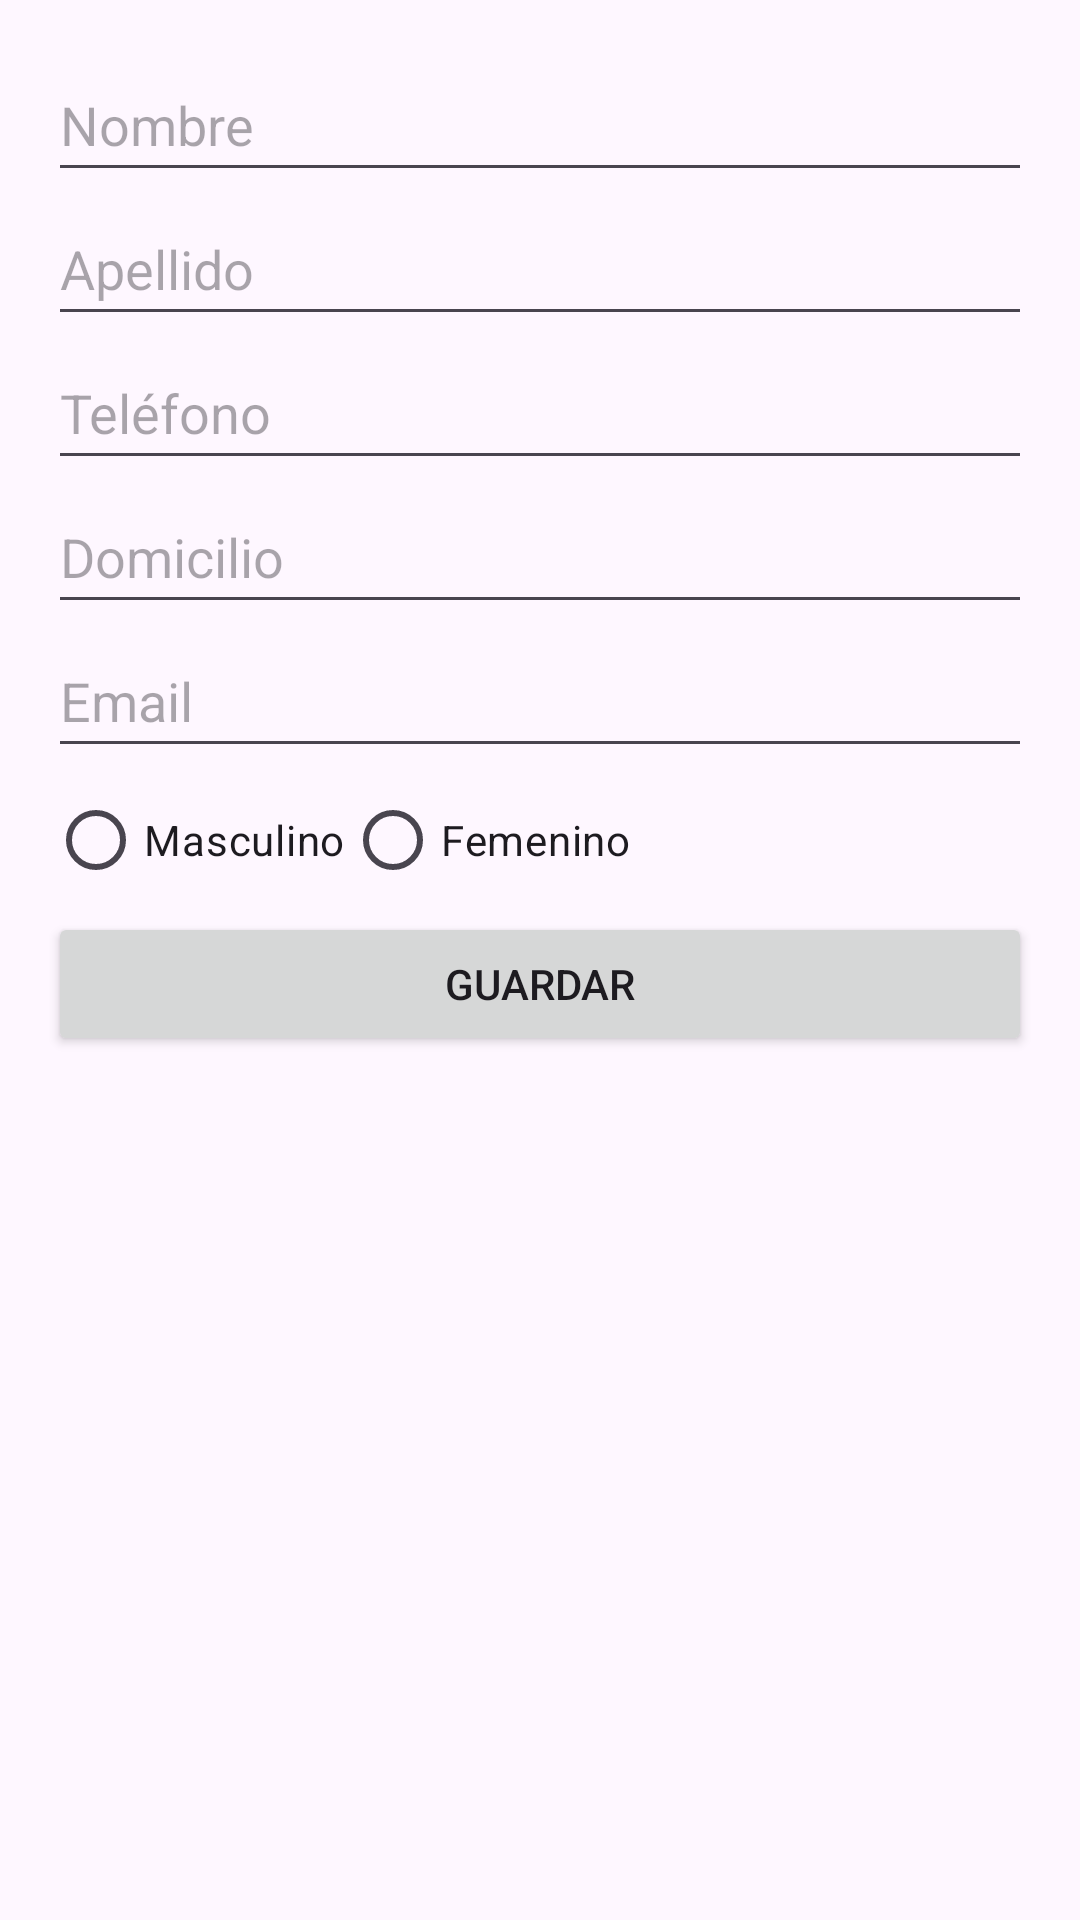

Android layout source for this screen:
<!-- AndroidManifest.xml: application theme Theme.AO1CastroNicolas -->
<!-- res/layout/activity_edit_contact.xml -->
<?xml version="1.0" encoding="utf-8"?>
<LinearLayout xmlns:android="http://schemas.android.com/apk/res/android"
    android:layout_width="match_parent"
    android:layout_height="match_parent"
    android:orientation="vertical"
    android:padding="16dp">

    <EditText
        android:id="@+id/nombreEditText"
        android:layout_width="match_parent"
        android:layout_height="wrap_content"
        android:hint="Nombre"
        android:minHeight="48dp" />

    <EditText
        android:id="@+id/apellidoEditText"
        android:layout_width="match_parent"
        android:layout_height="wrap_content"
        android:hint="Apellido"
        android:minHeight="48dp" />

    <EditText
        android:id="@+id/telefonoEditText"
        android:layout_width="match_parent"
        android:layout_height="wrap_content"
        android:hint="Teléfono"
        android:inputType="phone"
        android:minHeight="48dp" />

    <EditText
        android:id="@+id/domicilioEditText"
        android:layout_width="match_parent"
        android:layout_height="wrap_content"
        android:hint="Domicilio"
        android:minHeight="48dp" />

    <EditText
        android:id="@+id/emailEditText"
        android:layout_width="match_parent"
        android:layout_height="wrap_content"
        android:hint="Email"
        android:inputType="textEmailAddress"
        android:minHeight="48dp" />

    <RadioGroup
        android:id="@+id/generoRadioGroup"
        android:layout_width="match_parent"
        android:layout_height="wrap_content"
        android:orientation="horizontal">

        <RadioButton
            android:id="@+id/masculinoRadioButton"
            android:layout_width="wrap_content"
            android:layout_height="wrap_content"
            android:text="Masculino" />

        <RadioButton
            android:id="@+id/femeninoRadioButton"
            android:layout_width="wrap_content"
            android:layout_height="wrap_content"
            android:text="Femenino" />

    </RadioGroup>

    <Button
        android:id="@+id/saveButton"
        android:layout_width="match_parent"
        android:layout_height="wrap_content"
        android:text="Guardar" />
</LinearLayout>
<!-- resources referenced by this layout -->
<resources>
  <style name="Theme.AO1CastroNicolas" parent="Base.Theme.AO1CastroNicolas" />
  <style name="Base.Theme.AO1CastroNicolas" parent="Theme.Material3.DayNight.NoActionBar">
          
          
      </style>
</resources>
